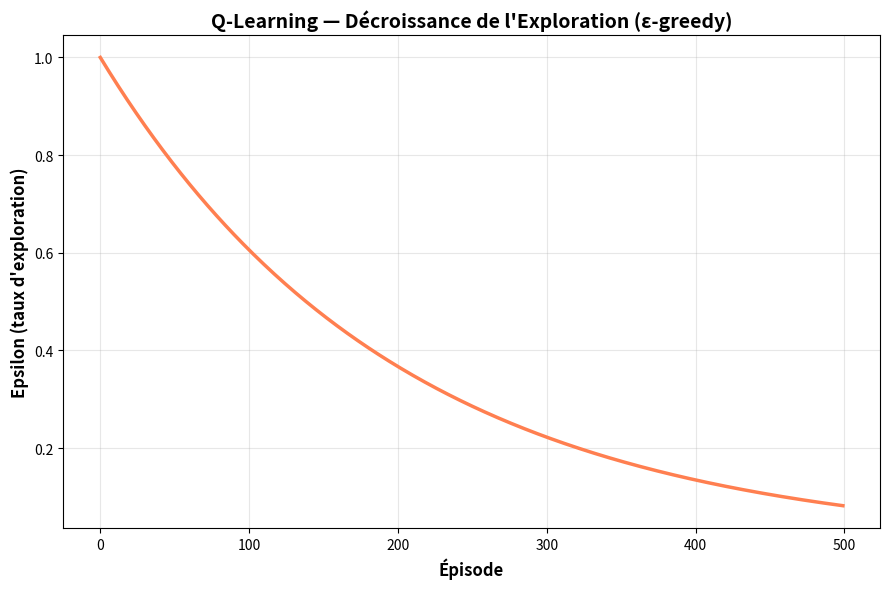

This chart was generated by the following Python code:
import numpy as np                                               # Importe NumPy pour calculs et tableaux
import matplotlib.pyplot as plt                                  # Importe Matplotlib pour le graphique

# =============================================================================
# PARAMÈTRES DE DÉCROISSANCE (EPSILON-GREEDY)
# =============================================================================
epsilon_start = 1.0                                              # Taux d'exploration initial (100% aléatoire)
epsilon_end = 0.08                                               # Taux minimal final (8% exploration résiduelle)
epsilon_decay = 0.995                                            # Facteur de décroissance exponentielle
n_episodes = 500                                                 # Nombre total d'épisodes d'entraînement

# =============================================================================
# CALCUL DE LA COURBE
# =============================================================================
epsilon_history = []                                             # Liste pour stocker ε à chaque épisode
epsilon = epsilon_start                                          # Initialise ε à sa valeur de départ

for _ in range(n_episodes):                                      # Boucle sur les 500 épisodes
    epsilon_history.append(epsilon)                              # Enregistre la valeur courante
    epsilon = max(epsilon_end, epsilon * epsilon_decay)          # Applique decay : ε ← max(ε_min, ε × 0.995)

# =============================================================================
# TRACÉ DU GRAPHIQUE
# =============================================================================
plt.figure(figsize=(9, 6))                                       # Crée une figure de 9x6 pouces
plt.plot(epsilon_history, color='coral', linewidth=2.5)          # Trace la courbe de décroissance en orange
plt.title("Q-Learning — Décroissance de l'Exploration (ε-greedy)",  # Titre en gras
          fontsize=14, fontweight='bold')
plt.xlabel("Épisode", fontsize=12, fontweight='bold')            # Axe horizontal
plt.ylabel("Epsilon (taux d'exploration)", fontsize=12, fontweight='bold') # Axe vertical
plt.grid(True, alpha=0.3)                                        # Grille semi-transparente
plt.tight_layout()                                               # Ajuste les marges automatiquement
plt.show()                                                       # Affiche la fenêtre graphique
